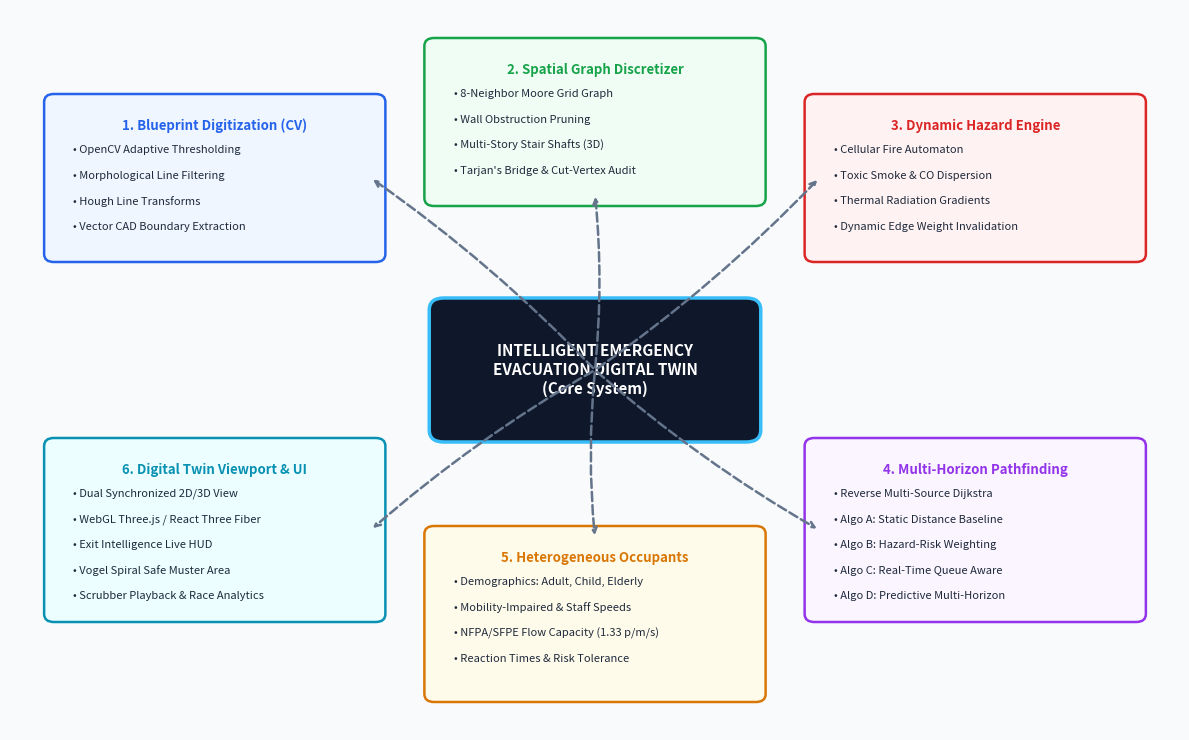
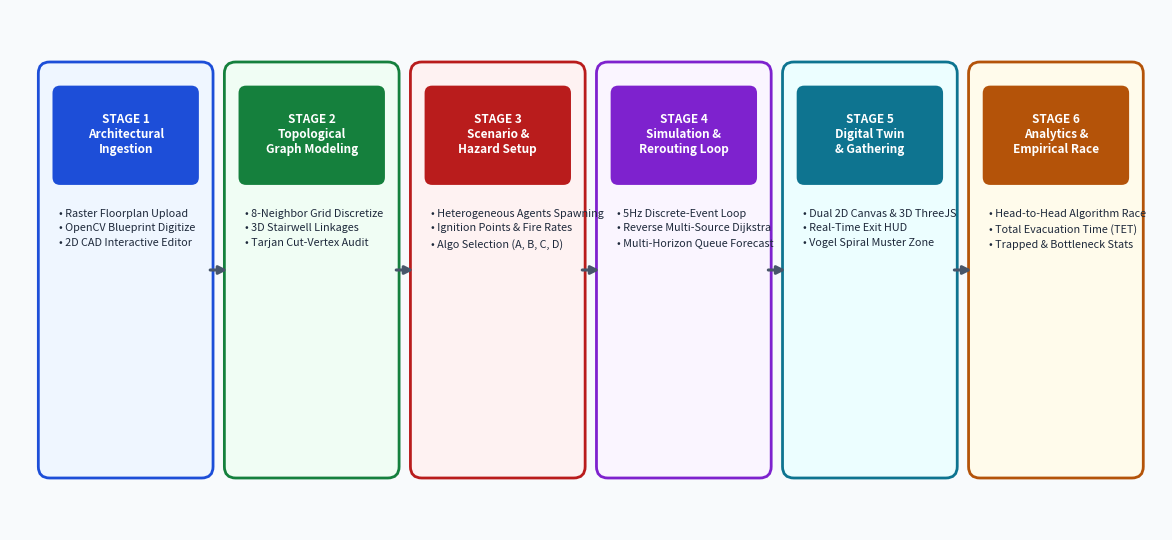

The script that saved these images, in order:
import os
os.environ['MPLCONFIGDIR'] = os.path.join(os.environ.get('TEMP', '.'), 'mpl_cache')
import matplotlib.pyplot as plt
import matplotlib.patches as patches

def draw_mindmap_architecture():
    fig, ax = plt.subplots(figsize=(12, 7.5), dpi=300)
    ax.set_facecolor('#F8FAFC')
    fig.patch.set_facecolor('#F8FAFC')
    ax.axis('off')

    # Center Node
    center_box = patches.FancyBboxPatch((4.5, 4.3), 3.0, 1.4, boxstyle="round,pad=0.2,rounding_size=0.15",
                                        facecolor='#0F172A', edgecolor='#38BDF8', linewidth=2.5)
    ax.add_patch(center_box)
    ax.text(6.0, 5.0, "INTELLIGENT EMERGENCY\nEVACUATION DIGITAL TWIN\n(Core System)", 
            color='white', fontsize=11, fontweight='bold', ha='center', va='center', family='sans-serif')

    # Subsystems (Branches)
    subsystems = [
        # (x, y, w, h, bg_color, border_color, title, items, connect_xy)
        (0.5, 6.5, 3.2, 1.8, '#EFF6FF', '#2563EB', "1. Blueprint Digitization (CV)",
         ["• OpenCV Adaptive Thresholding", "• Morphological Line Filtering", "• Hough Line Transforms", "• Vector CAD Boundary Extraction"],
         (3.7, 7.4)),

        (4.4, 7.2, 3.2, 1.8, '#F0FDF4', '#16A34A', "2. Spatial Graph Discretizer",
         ["• 8-Neighbor Moore Grid Graph", "• Wall Obstruction Pruning", "• Multi-Story Stair Shafts (3D)", "• Tarjan's Bridge & Cut-Vertex Audit"],
         (6.0, 7.2)),

        (8.3, 6.5, 3.2, 1.8, '#FEF2F2', '#DC2626', "3. Dynamic Hazard Engine",
         ["• Cellular Fire Automaton", "• Toxic Smoke & CO Dispersion", "• Thermal Radiation Gradients", "• Dynamic Edge Weight Invalidation"],
         (8.3, 7.4)),

        (8.3, 2.0, 3.2, 2.0, '#FAF5FF', '#9333EA', "4. Multi-Horizon Pathfinding",
         ["• Reverse Multi-Source Dijkstra", "• Algo A: Static Distance Baseline", "• Algo B: Hazard-Risk Weighting", "• Algo C: Real-Time Queue Aware", "• Algo D: Predictive Multi-Horizon"],
         (8.3, 3.0)),

        (4.4, 1.0, 3.2, 1.9, '#FFFBEB', '#D97706', "5. Heterogeneous Occupants",
         ["• Demographics: Adult, Child, Elderly", "• Mobility-Impaired & Staff Speeds", "• NFPA/SFPE Flow Capacity (1.33 p/m/s)", "• Reaction Times & Risk Tolerance"],
         (6.0, 2.9)),

        (0.5, 2.0, 3.2, 2.0, '#ECFEFF', '#0891B2', "6. Digital Twin Viewport & UI",
         ["• Dual Synchronized 2D/3D View", "• WebGL Three.js / React Three Fiber", "• Exit Intelligence Live HUD", "• Vogel Spiral Safe Muster Area", "• Scrubber Playback & Race Analytics"],
         (3.7, 3.0))
    ]

    for x, y, w, h, bg, border, title, items, conn_pt in subsystems:
        # Draw connector line from center
        ax.annotate('', xy=conn_pt, xytext=(6.0, 5.0),
                    arrowprops=dict(arrowstyle="->", color='#64748B', lw=1.8, ls='--',
                                    connectionstyle="arc3,rad=0.05"))
        
        box = patches.FancyBboxPatch((x, y), w, h, boxstyle="round,pad=0.15,rounding_size=0.1",
                                    facecolor=bg, edgecolor=border, linewidth=1.8)
        ax.add_patch(box)
        
        # Title bar
        ax.text(x + w/2.0, y + h - 0.25, title, color=border, fontsize=9.5, fontweight='bold', ha='center', va='center')
        
        # Items
        text_y = y + h - 0.55
        for item in items:
            ax.text(x + 0.15, text_y, item, color='#1E293B', fontsize=8, ha='left', va='center')
            text_y -= 0.32

    ax.set_xlim(0, 12)
    ax.set_ylim(0.5, 9.5)
    plt.tight_layout()
    plt.savefig('mindmap_architecture.png', dpi=300, bbox_inches='tight', facecolor=fig.get_facecolor())
    plt.close()
    print("Generated mindmap_architecture.png")

def draw_workflow_diagram():
    fig, ax = plt.subplots(figsize=(12, 5.5), dpi=300)
    ax.set_facecolor('#F8FAFC')
    fig.patch.set_facecolor('#F8FAFC')
    ax.axis('off')

    stages = [
        ("STAGE 1\nArchitectural\nIngestion", 
         "• Raster Floorplan Upload\n• OpenCV Blueprint Digitize\n• 2D CAD Interactive Editor", 
         '#EFF6FF', '#1D4ED8'),

        ("STAGE 2\nTopological\nGraph Modeling", 
         "• 8-Neighbor Grid Discretize\n• 3D Stairwell Linkages\n• Tarjan Cut-Vertex Audit", 
         '#F0FDF4', '#15803D'),

        ("STAGE 3\nScenario &\nHazard Setup", 
         "• Heterogeneous Agents Spawning\n• Ignition Points & Fire Rates\n• Algo Selection (A, B, C, D)", 
         '#FEF2F2', '#B91C1C'),

        ("STAGE 4\nSimulation &\nRerouting Loop", 
         "• 5Hz Discrete-Event Loop\n• Reverse Multi-Source Dijkstra\n• Multi-Horizon Queue Forecast", 
         '#FAF5FF', '#7E22CE'),

        ("STAGE 5\nDigital Twin\n& Gathering", 
         "• Dual 2D Canvas & 3D ThreeJS\n• Real-Time Exit HUD\n• Vogel Spiral Muster Zone", 
         '#ECFEFF', '#0E7490'),

        ("STAGE 6\nAnalytics &\nEmpirical Race", 
         "• Head-to-Head Algorithm Race\n• Total Evacuation Time (TET)\n• Trapped & Bottleneck Stats", 
         '#FFFBEB', '#B45309')
    ]

    box_w = 1.65
    box_h = 4.2
    start_x = 0.4
    gap = 0.32

    for i, (stg_title, stg_desc, bg_col, bdr_col) in enumerate(stages):
        x = start_x + i * (box_w + gap)
        y = 0.65

        box = patches.FancyBboxPatch((x, y), box_w, box_h, boxstyle="round,pad=0.1,rounding_size=0.12",
                                    facecolor=bg_col, edgecolor=bdr_col, linewidth=2)
        ax.add_patch(box)

        # Header tag
        hdr_box = patches.FancyBboxPatch((x + 0.1, y + box_h - 1.15), box_w - 0.2, 0.95, 
                                         boxstyle="round,pad=0.05,rounding_size=0.08",
                                         facecolor=bdr_col, edgecolor='none')
        ax.add_patch(hdr_box)
        ax.text(x + box_w/2.0, y + box_h - 0.67, stg_title, color='white', 
                fontsize=8.5, fontweight='bold', ha='center', va='center', multialignment='center')

        # Desc
        ax.text(x + 0.12, y + box_h - 1.45, stg_desc, color='#1E293B', 
                fontsize=7.8, ha='left', va='top', linespacing=1.6)

        # Connector arrow to next stage
        if i < len(stages) - 1:
            next_x = x + box_w
            ax.annotate('', xy=(next_x + gap - 0.04, y + box_h / 2.0), xytext=(next_x + 0.04, y + box_h / 2.0),
                        arrowprops=dict(arrowstyle="-|>", color='#475569', lw=2.2, mutation_scale=12))

    ax.set_xlim(0, 12.2)
    ax.set_ylim(0, 5.5)
    plt.tight_layout()
    plt.savefig('workflow_diagram.png', dpi=300, bbox_inches='tight', facecolor=fig.get_facecolor())
    plt.close()
    print("Generated workflow_diagram.png")

if __name__ == '__main__':
    draw_mindmap_architecture()
    draw_workflow_diagram()
